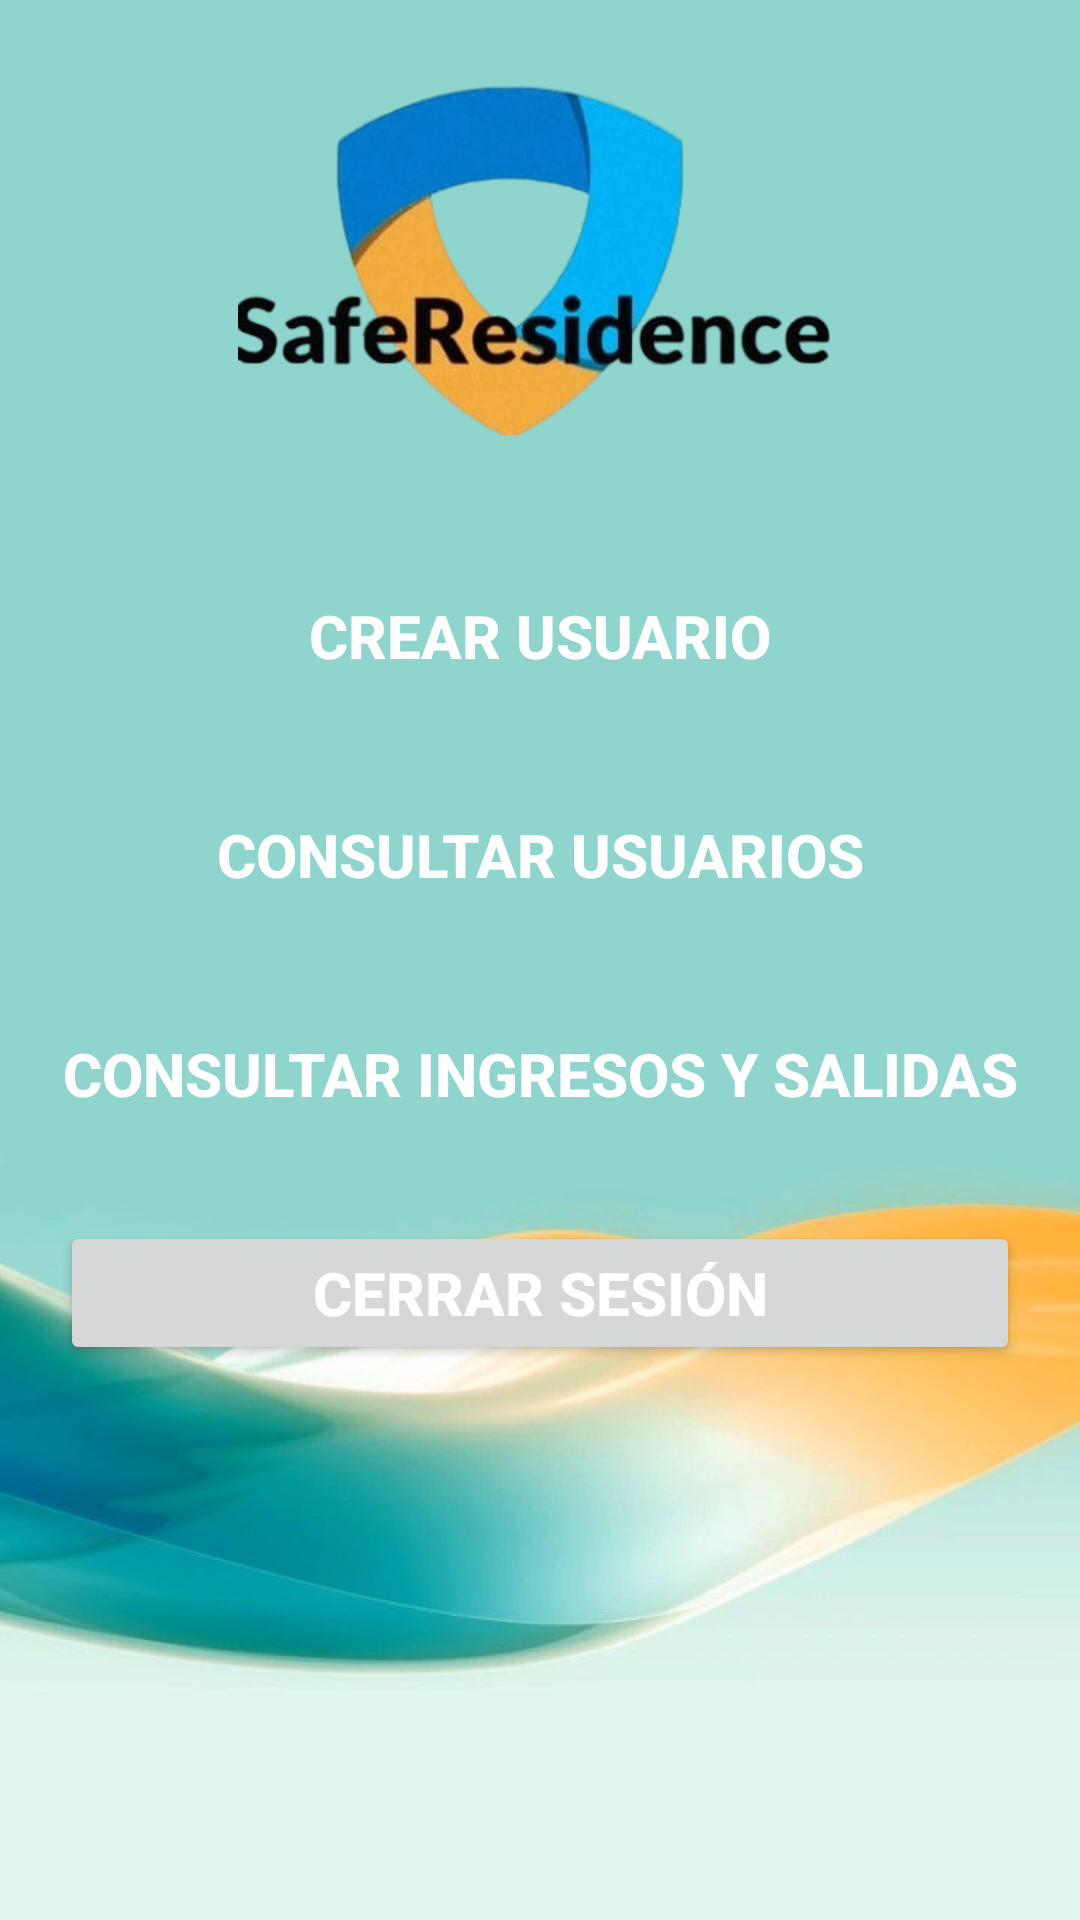

Produce the Android XML layout that renders to this screen, including the resource entries it uses.
<!-- AndroidManifest.xml: application theme Theme.Saferesidenceapp -->
<!-- res/layout/activity_dashboard.xml -->
<?xml version="1.0" encoding="utf-8"?>
<LinearLayout xmlns:android="http://schemas.android.com/apk/res/android"
    xmlns:app="http://schemas.android.com/apk/res-auto"
    xmlns:tools="http://schemas.android.com/tools"
    android:id="@+id/main"
    android:layout_width="match_parent"
    android:layout_height="match_parent"
    android:padding="20dp"
    android:background="@drawable/fondo"
    tools:context=".Dashboard"
    android:orientation="vertical">

    <ImageView
        android:id="@+id/imageView2"
        android:layout_width="201dp"
        android:layout_height="133dp"
        android:layout_gravity="center"
        app:srcCompat="@drawable/logo" />

    <Button
        android:id="@+id/create_user_form"
        android:layout_width="match_parent"
        android:layout_height="wrap_content"
        android:textStyle="bold"
        android:textColor="@color/white"
        android:textSize="20sp"
        android:text="Crear usuario"
        android:background="@drawable/round_btn"
        android:layout_marginTop="35dp"/>

    <Button
        android:id="@+id/list_user"
        android:layout_width="match_parent"
        android:layout_height="wrap_content"
        android:textStyle="bold"
        android:textColor="@color/white"
        android:textSize="20sp"
        android:text="Consultar usuarios"
        android:background="@drawable/round_btn"
        android:layout_marginTop="25dp"/>

    <Button
        android:id="@+id/list_event"
        android:layout_width="match_parent"
        android:layout_height="wrap_content"
        android:textStyle="bold"
        android:textColor="@color/white"
        android:textSize="20sp"
        android:text="Consultar ingresos y salidas"
        android:background="@drawable/round_btn"
        android:layout_marginTop="25dp"/>

    <Button
        android:id="@+id/log_out"
        android:layout_width="match_parent"
        android:layout_height="wrap_content"
        android:textStyle="bold"
        android:textColor="@color/white"
        android:textSize="20sp"
        android:text="Cerrar sesión"
        android:layout_marginTop="25dp"/>
</LinearLayout>
<!-- resources referenced by this layout -->
<resources>
  <color name="white">#FFFFFFFF</color>
  <!-- drawable fondo: jpg bitmap (drawable, 21731 bytes) -->
  <!-- drawable logo: png bitmap (drawable, 87411 bytes) -->
  <style name="Theme.Saferesidenceapp" parent="Base.Theme.Saferesidenceapp" />
  <style name="Base.Theme.Saferesidenceapp" parent="Theme.Material3.DayNight.NoActionBar">
          
          
          <item name="colorPrimary">@color/blue</item>
      </style>
  <color name="blue">#025292</color>
</resources>
